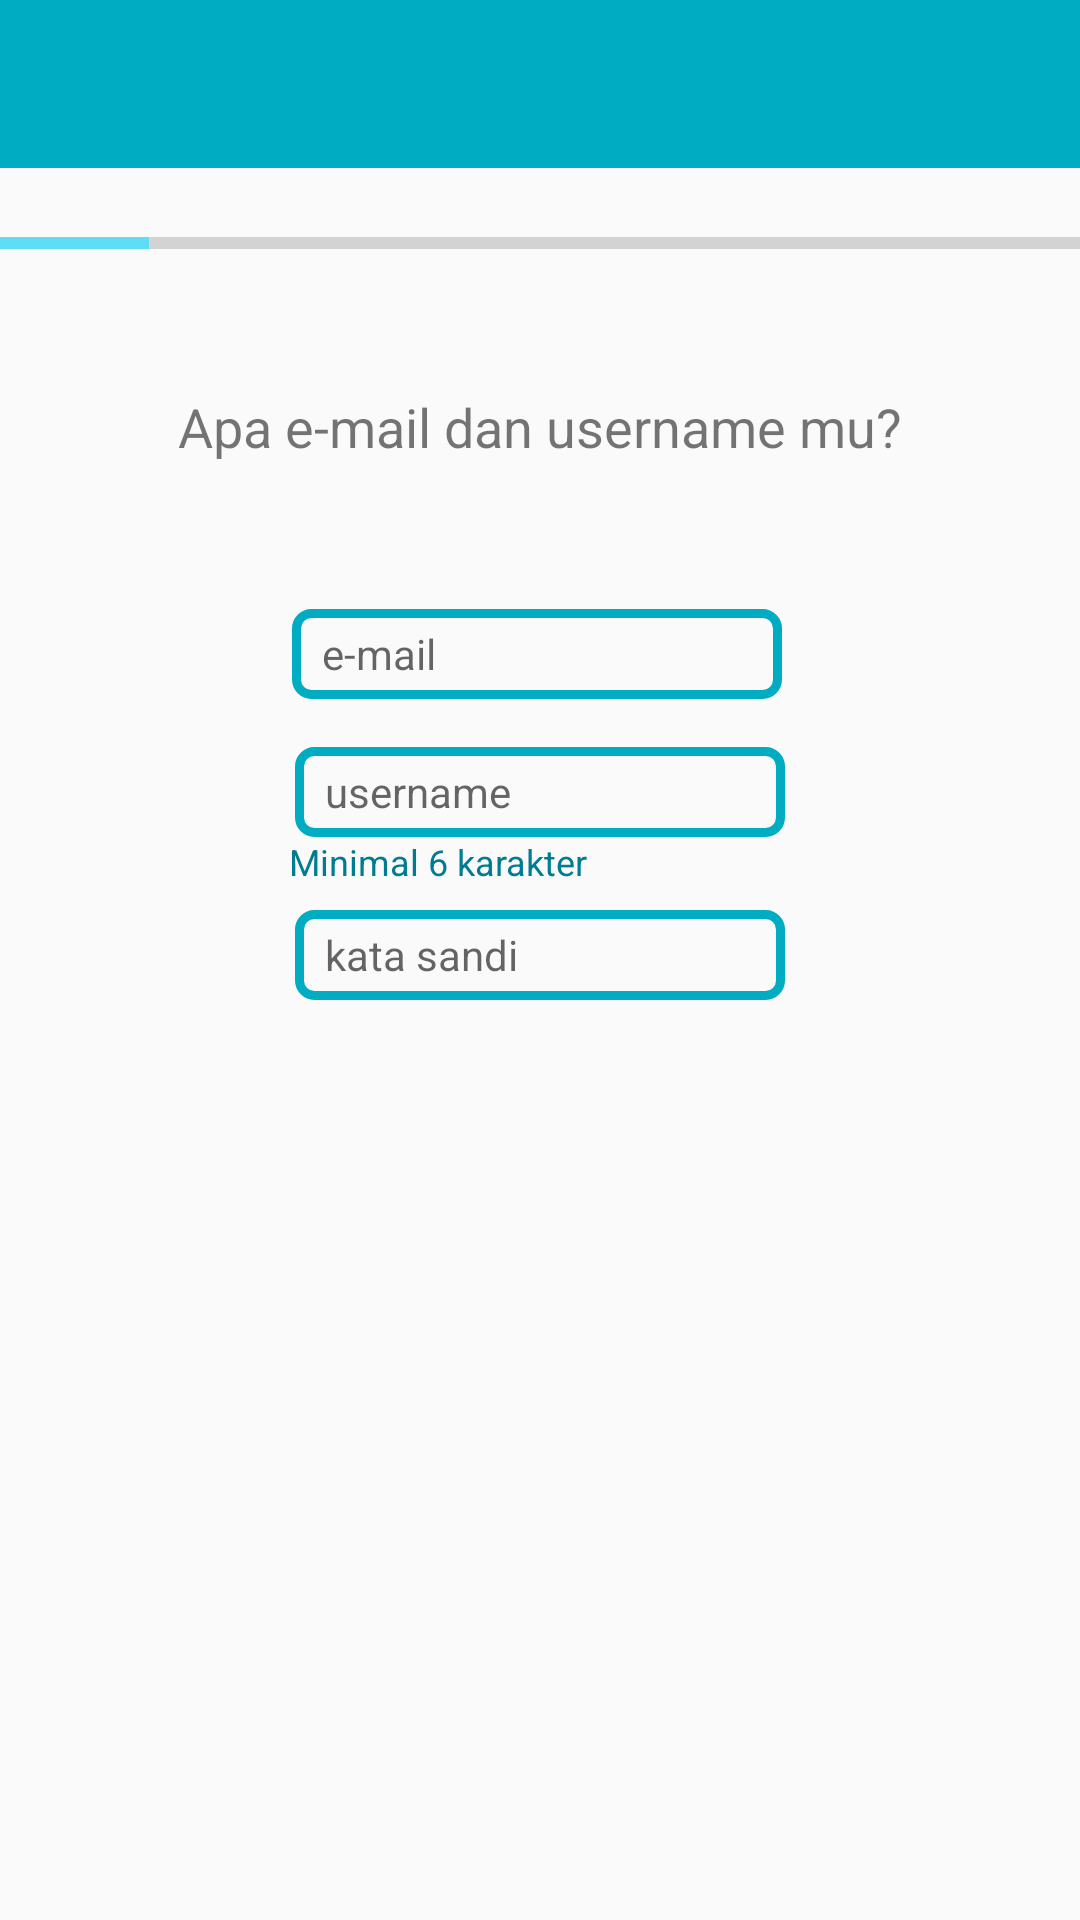

Reconstruct the res/layout file that produces this screen, plus the resources it refers to.
<!-- AndroidManifest.xml: application theme AppTheme -->
<!-- res/layout/register_page1.xml -->
<?xml version="1.0" encoding="utf-8"?>
<android.support.constraint.ConstraintLayout xmlns:android="http://schemas.android.com/apk/res/android"
    xmlns:app="http://schemas.android.com/apk/res-auto"
    xmlns:tools="http://schemas.android.com/tools"
    android:id="@+id/activity_register1"
    android:layout_width="match_parent"
    android:layout_height="match_parent"
    tools:context=".register_first">

    <android.support.v7.widget.Toolbar
        android:id="@+id/toolbar"
        android:layout_width="match_parent"
        android:layout_height="wrap_content"
        android:background="@color/colorPrimary"
        android:minHeight="?attr/actionBarSize"
        android:theme="?attr/actionBarTheme"
        app:layout_constraintBottom_toTopOf="@+id/progressBar1"
        app:layout_constraintTop_toTopOf="parent"
        app:layout_constraintVertical_bias="0.0"
        app:navigationIcon="@drawable/ic_arrow_back_black_24dp"
        tools:layout_editor_absoluteX="0dp">


    </android.support.v7.widget.Toolbar>

    <ProgressBar
        android:id="@+id/progressBar1"
        style="?android:attr/progressBarStyleHorizontal"
        android:layout_width="406dp"
        android:layout_height="50dp"
        android:layout_marginTop="56dp"
        android:max="300"
        android:progress="50"
        app:layout_constraintEnd_toEndOf="parent"
        app:layout_constraintHorizontal_bias="0.4"
        app:layout_constraintStart_toStartOf="parent"
        app:layout_constraintTop_toTopOf="parent" />


    <TextView
        android:id="@+id/question"
        android:layout_width="278dp"
        android:layout_height="49dp"
        android:layout_marginTop="24dp"
        android:text="Apa e-mail dan username mu?"
        android:textAlignment="center"
        android:textSize="18sp"
        app:layout_constraintEnd_toEndOf="parent"
        app:layout_constraintHorizontal_bias="0.5"
        app:layout_constraintStart_toStartOf="parent"
        app:layout_constraintTop_toBottomOf="@+id/progressBar1" />

    <EditText
        android:id="@+id/password_regis"
        android:layout_width="wrap_content"
        android:layout_height="30dp"
        android:layout_marginStart="99dp"
        android:layout_marginTop="8dp"
        android:layout_marginEnd="99dp"

        android:background="@drawable/background_logintext"
        android:ems="10"
        android:hint="@string/prompt_password"
        android:inputType="textPassword"
        android:paddingStart="10dp"
        android:textSize="14sp"

        app:layout_constraintEnd_toEndOf="parent"
        app:layout_constraintStart_toStartOf="parent"
        app:layout_constraintTop_toBottomOf="@+id/caption_password" />

    <EditText
        android:id="@+id/username_regist"
        android:layout_width="wrap_content"
        android:layout_height="30dp"
        android:layout_marginStart="99dp"
        android:layout_marginTop="16dp"

        android:layout_marginEnd="99dp"
        android:background="@drawable/background_logintext"
        android:ems="10"
        android:hint="@string/prompt_username"
        android:inputType="textPersonName"
        android:paddingStart="10dp"

        android:textSize="14sp"
        app:layout_constraintEnd_toEndOf="parent"
        app:layout_constraintStart_toStartOf="parent"
        app:layout_constraintTop_toBottomOf="@+id/email_regis" />

    <EditText
        android:id="@+id/email_regis"
        android:layout_width="wrap_content"
        android:layout_height="30dp"
        android:layout_marginStart="98dp"
        android:layout_marginTop="24dp"
        android:layout_marginEnd="100dp"

        android:background="@drawable/background_logintext"
        android:ems="10"
        android:hint="@string/prompt_email"
        android:inputType="textEmailAddress"
        android:paddingStart="10dp"
        android:textSize="14sp"

        app:layout_constraintEnd_toEndOf="parent"
        app:layout_constraintStart_toStartOf="parent"
        app:layout_constraintTop_toBottomOf="@+id/question" />

    <TextView
        android:id="@+id/caption_password"
        android:layout_width="wrap_content"
        android:layout_height="wrap_content"
        android:layout_marginStart="122dp"
        android:layout_marginEnd="190dp"
        android:text="Minimal 6 karakter"
        android:textColor="@color/colorPrimaryDark"
        android:textSize="12sp"
        app:layout_constraintEnd_toEndOf="parent"
        app:layout_constraintStart_toStartOf="parent"
        app:layout_constraintTop_toBottomOf="@+id/username_regist" />

</android.support.constraint.ConstraintLayout>
<!-- resources referenced by this layout -->
<resources>
  <color name="colorPrimary">#00acc1</color>
  <color name="colorPrimaryDark">#007c91</color>
  <!-- drawable background_logintext (drawable) -->
  <?xml version="1.0" encoding="utf-8"?>
  <shape xmlns:android="http://schemas.android.com/apk/res/android"
      android:thickness="5dp"
      android:shape="rectangle">
      <stroke android:width="3dp"
          android:color="@color/colorPrimary"/>
      <corners android:radius="5dp" />
  </shape>
  <string name="prompt_email">e-mail</string>
  <string name="prompt_password">kata sandi</string>
  <string name="prompt_username">username</string>
  <style name="AppTheme" parent="Theme.AppCompat.Light.NoActionBar">
          
          <item name="colorPrimary">@color/colorPrimary</item>
          <item name="colorPrimaryDark">@color/colorPrimaryDark</item>
          <item name="colorAccent">@color/colorPrimaryLight</item>
      </style>
  <color name="colorPrimaryLight">#5ddef4</color>
</resources>
